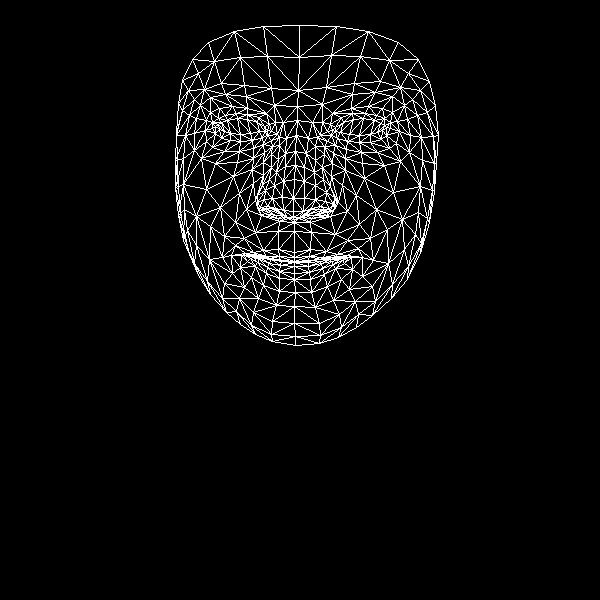

Values plotted in this chart, from the file beside it:
, x, y
0, 294, 252
1, 293, 211
2, 294, 222
3, 285, 166
4, 293, 198
5, 294, 179
6, 296, 135
7, 219, 129
8, 297, 106
9, 298, 90
10, 299, 25
11, 294, 257
12, 294, 261
13, 294, 261
14, 294, 262
15, 294, 266
16, 294, 273
17, 294, 279
18, 295, 292
19, 293, 217
20, 283, 215
21, 182, 80
22, 252, 140
23, 240, 141
24, 230, 140
25, 215, 133
26, 262, 137
27, 236, 113
28, 247, 114
29, 225, 115
30, 218, 118
31, 206, 141
32, 253, 312
33, 215, 126
34, 176, 135
35, 194, 133
36, 239, 193
37, 278, 249
38, 280, 260
39, 263, 250
40, 253, 252
41, 269, 258
42, 260, 257
43, 240, 267
44, 283, 210
45, 282, 197
46, 200, 105
47, 263, 162
48, 257, 202
49, 257, 195
50, 206, 189
51, 283, 181
52, 225, 94
53, 210, 97
54, 192, 59
55, 274, 105
56, 258, 117
57, 231, 255
58, 188, 250
59, 265, 209
... 408 more rows
